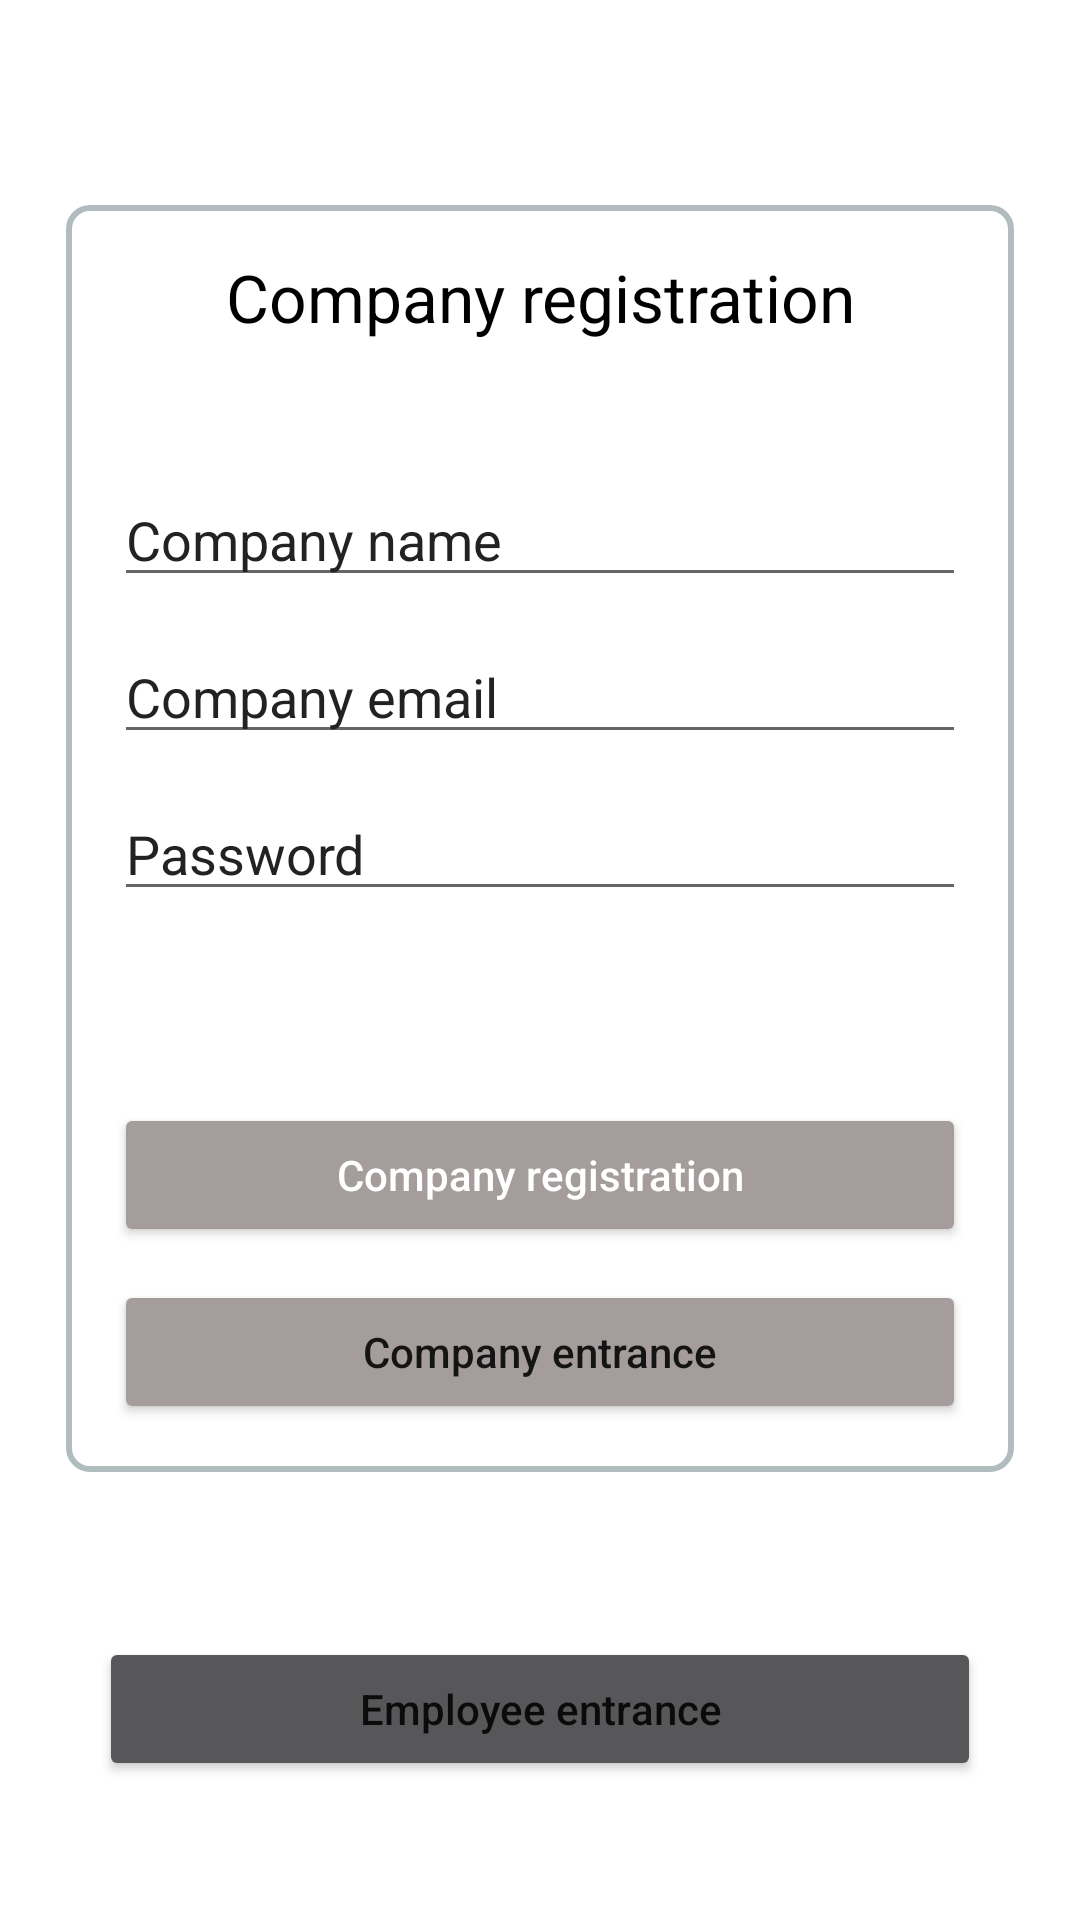

Here is an Android app screen rendered from its layout file. Give the layout XML and the strings, colors and styles it references.
<!-- AndroidManifest.xml: application theme Theme.Workparts -->
<!-- res/layout/activity_register.xml -->
<?xml version="1.0" encoding="utf-8"?>
<RelativeLayout xmlns:android="http://schemas.android.com/apk/res/android"
    xmlns:tools="http://schemas.android.com/tools"
    android:gravity="center"
    android:background="@drawable/company_back"
    android:layout_width="match_parent"
    android:layout_height="match_parent"
    tools:context=".register_login.RegisterCompanyActivity">

    <LinearLayout
        android:id="@+id/menu_register"
        android:background="@drawable/layout_bg"
        android:layout_margin="22dp"
        android:orientation="vertical"
        android:padding="16dp"
        android:layout_width="match_parent"
        android:layout_height="wrap_content">
        <TextView
            android:textSize="22sp"
            android:textColor="@color/black"
            android:gravity="center"
            android:text="@string/register_company"
            android:layout_width="match_parent"
            android:layout_height="wrap_content" />
        <EditText
            android:textSize="18sp"
            android:layout_marginTop="44dp"
            android:inputType="text"
            android:id="@+id/company_name"
            android:layout_width="match_parent"
            android:layout_height="wrap_content"
            tools:ignore="Autofill,TextFields"
            android:hint="@string/company_name"
            android:textColor="@color/black"
            android:textColorHint="@color/grey"
            />
        <EditText
            android:textSize="18sp"
            android:textColorHint="@color/grey"
            android:inputType="text"
            android:id="@+id/company_email"
            android:layout_width="match_parent"
            android:layout_height="wrap_content"
            tools:ignore="Autofill,TextFields"
            android:hint="@string/company_email"
            android:textColor="@color/black"
            android:layout_marginTop="11dp"
            />
        <EditText
            android:textSize="18sp"
            android:textColorHint="@color/grey"
            android:inputType="text"
            android:id="@+id/company_password"
            android:layout_width="match_parent"
            android:layout_height="wrap_content"
            tools:ignore="Autofill,TextFields"
            android:hint="@string/contrase_a"
            android:textColor="@color/black"
            android:layout_marginTop="11dp"
            />
        <Button
            android:textAllCaps="false"
            android:backgroundTint="@color/gris"
            android:id="@+id/btn_register"
            android:layout_width="match_parent"
            android:layout_height="wrap_content"
            android:text="@string/company_registration"
            android:textColor="@color/white"
            android:layout_marginTop="64dp"
            />
        <Button
            android:textAllCaps="false"
            android:layout_marginTop="11dp"
            android:backgroundTint="@color/gris"
            android:id="@+id/company_entrance"
            android:text="@string/company_entrance"
            android:layout_width="match_parent"
            android:layout_height="wrap_content" />
    </LinearLayout>
    <Button
        android:textAllCaps="false"
        android:layout_marginTop="33dp"
        android:backgroundTint="@color/purple_200"
        android:layout_marginStart="33dp"
        android:layout_marginEnd="33dp"
        android:layout_below="@+id/menu_register"
        android:id="@+id/worker_enter"
        android:text="@string/employee_entrance"
        android:layout_width="match_parent"
        android:layout_height="wrap_content" />

</RelativeLayout>
<!-- resources referenced by this layout -->
<resources>
  <color name="black">#FF000000</color>
  <color name="grey">#232121</color>
  <color name="gris">#A59C9C</color>
  <color name="purple_200">#575659</color>
  <color name="white">#FFFFFFFF</color>
  <!-- drawable layout_bg (drawable) -->
  <?xml version="1.0" encoding="UTF-8"?>
  <shape xmlns:android="http://schemas.android.com/apk/res/android">
      <solid android:color="#FFFFFF"/>
      <stroke android:width="2dp" android:color="#B1BCBE" />
      <corners android:radius="7dp"/>
      <padding android:left="0dp" android:top="0dp" android:right="0dp" android:bottom="0dp" />
  </shape>
  <string name="company_email">Company email</string>
  <string name="company_entrance">Company entrance</string>
  <string name="company_name">Company name</string>
  <string name="company_registration">Company registration</string>
  <string name="contrase_a">Password</string>
  <string name="employee_entrance">Employee entrance</string>
  <string name="register_company">Сompany registration</string>
  <style name="Theme.Workparts" parent="Theme.MaterialComponents.DayNight.DarkActionBar">
          
          <item name="colorPrimary">@color/purple_500</item>
          <item name="colorPrimaryVariant">@color/purple_700</item>
          <item name="colorOnPrimary">@color/white</item>
          
          <item name="colorSecondary">@color/teal_200</item>
          <item name="colorSecondaryVariant">@color/teal_700</item>
          <item name="colorOnSecondary">@color/black</item>
          
          <item name="android:statusBarColor" tools:targetApi="l">?attr/colorPrimaryVariant</item>
          
      </style>
  <color name="purple_500">#686171</color>
  <color name="purple_700">#232121</color>
  <color name="teal_200">#03BADA</color>
  <color name="teal_700">#FF018786</color>
</resources>
